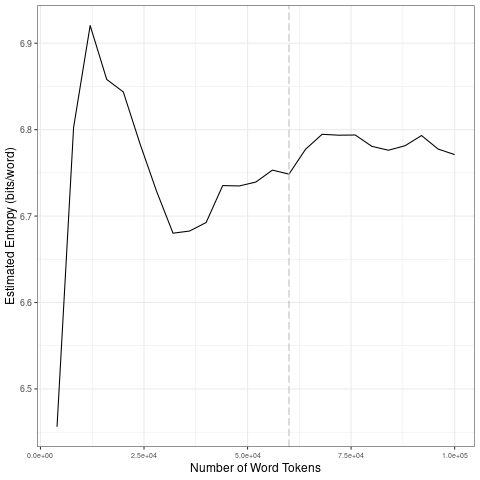

Data behind this chart, as committed beside it:
file, entropy.Corpus.Size, entropy.Entropy, sd.Corpus.Size, sd.SD
data/2021_by_en/2021-03-13_tokens_1-gram…, 4000, 6.456, 20000, 0.1838
data/2021_by_en/2021-03-13_tokens_1-gram…, 8000, 6.803, 40000, 0.04396
data/2021_by_en/2021-03-13_tokens_1-gram…, 12000, 6.92, 60000, 0.008219
data/2021_by_en/2021-03-13_tokens_1-gram…, 16000, 6.858, 80000, 0.008317
data/2021_by_en/2021-03-13_tokens_1-gram…, 20000, 6.844, 1e+05, 0.008295
data/2021_by_en/2021-03-13_tokens_1-gram…, 24000, 6.784, 20000, 0.1838
data/2021_by_en/2021-03-13_tokens_1-gram…, 28000, 6.729, 40000, 0.04396
data/2021_by_en/2021-03-13_tokens_1-gram…, 32000, 6.68, 60000, 0.008219
data/2021_by_en/2021-03-13_tokens_1-gram…, 36000, 6.683, 80000, 0.008317
data/2021_by_en/2021-03-13_tokens_1-gram…, 40000, 6.693, 1e+05, 0.008295
data/2021_by_en/2021-03-13_tokens_1-gram…, 44000, 6.735, 20000, 0.1838
data/2021_by_en/2021-03-13_tokens_1-gram…, 48000, 6.735, 40000, 0.04396
data/2021_by_en/2021-03-13_tokens_1-gram…, 52000, 6.739, 60000, 0.008219
data/2021_by_en/2021-03-13_tokens_1-gram…, 56000, 6.753, 80000, 0.008317
data/2021_by_en/2021-03-13_tokens_1-gram…, 60000, 6.749, 1e+05, 0.008295
data/2021_by_en/2021-03-13_tokens_1-gram…, 64000, 6.777, 20000, 0.1838
data/2021_by_en/2021-03-13_tokens_1-gram…, 68000, 6.795, 40000, 0.04396
data/2021_by_en/2021-03-13_tokens_1-gram…, 72000, 6.794, 60000, 0.008219
data/2021_by_en/2021-03-13_tokens_1-gram…, 76000, 6.794, 80000, 0.008317
data/2021_by_en/2021-03-13_tokens_1-gram…, 80000, 6.781, 1e+05, 0.008295
data/2021_by_en/2021-03-13_tokens_1-gram…, 84000, 6.776, 20000, 0.1838
data/2021_by_en/2021-03-13_tokens_1-gram…, 88000, 6.781, 40000, 0.04396
data/2021_by_en/2021-03-13_tokens_1-gram…, 92000, 6.793, 60000, 0.008219
data/2021_by_en/2021-03-13_tokens_1-gram…, 96000, 6.778, 80000, 0.008317
data/2021_by_en/2021-03-13_tokens_1-gram…, 1e+05, 6.771, 1e+05, 0.008295
